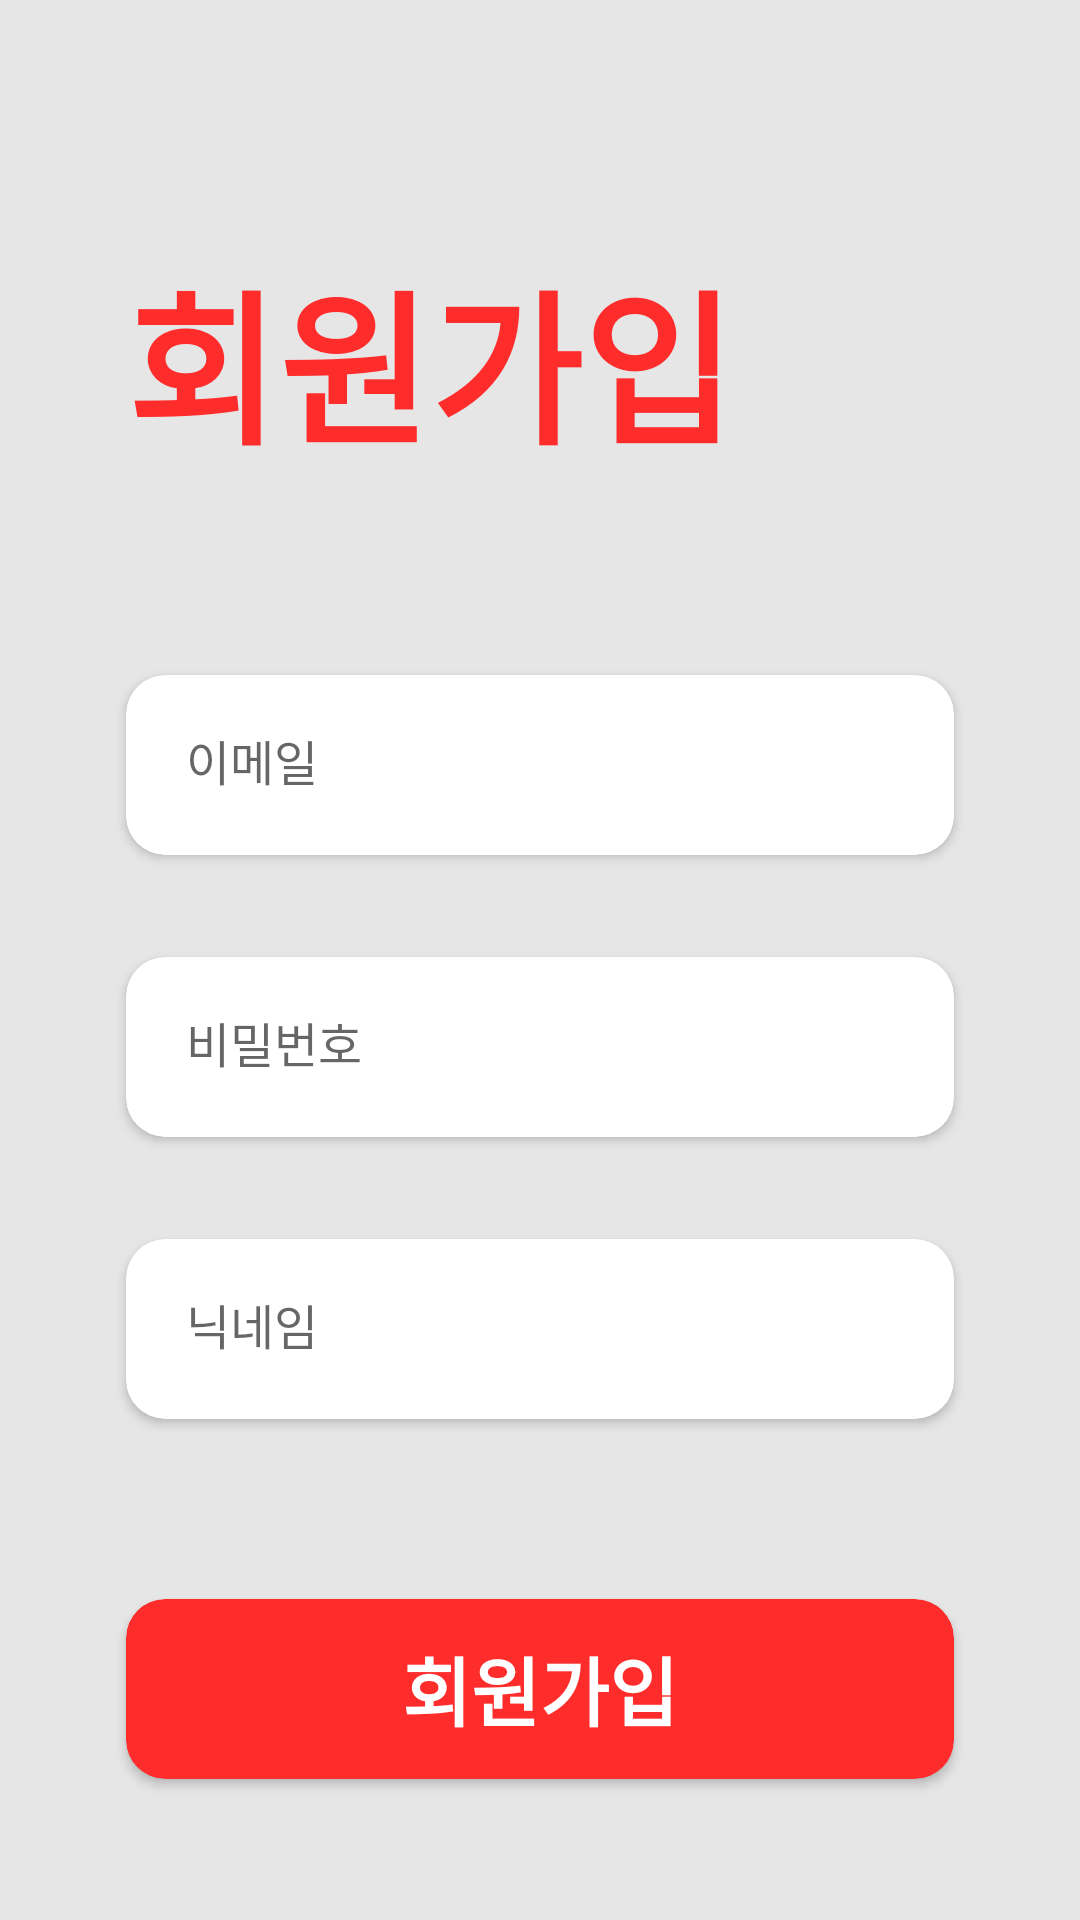

Write the Android layout XML for this screen, with the resource values it uses.
<!-- AndroidManifest.xml: application theme Theme.App_priend -->
<!-- res/layout/activity_signup.xml -->
<?xml version="1.0" encoding="utf-8"?>
<layout xmlns:android="http://schemas.android.com/apk/res/android"
    xmlns:app="http://schemas.android.com/apk/res-auto"
    xmlns:tools="http://schemas.android.com/tools">

    <data>

    </data>

    <androidx.constraintlayout.widget.ConstraintLayout
        android:layout_width="match_parent"
        android:layout_height="match_parent"
        android:background="#e6e6e6"
        tools:context=".SignupActivity">

        <androidx.constraintlayout.widget.Guideline
            android:id="@+id/guideline1"
            android:orientation="vertical"
            android:layout_width="wrap_content"
            android:layout_height="wrap_content"
            app:layout_constraintGuide_begin="42dp"
            />

        <androidx.constraintlayout.widget.Guideline
            android:id="@+id/guideline2"
            android:orientation="vertical"
            android:layout_width="wrap_content"
            android:layout_height="wrap_content"
            app:layout_constraintGuide_end="42dp"
            />

        <TextView
            android:id="@+id/signup_txt"
            android:layout_width="wrap_content"
            android:layout_height="wrap_content"
            android:textStyle="bold"
            android:fontFamily="@font/font3"
            android:textSize="55sp"
            android:text="회원가입"
            android:layout_marginTop="80dp"
            app:layout_constraintLeft_toLeftOf="@id/guideline1"
            app:layout_constraintTop_toTopOf="parent"
            android:textColor="#ff2c2c"
            android:elevation="5dp"
            />

        <androidx.cardview.widget.CardView
            android:id="@+id/signup_card_email"
            android:layout_width="0dp"
            android:layout_height="60dp"
            app:layout_constraintLeft_toLeftOf="@id/guideline1"
            app:layout_constraintRight_toRightOf="@id/guideline2"
            app:cardCornerRadius="13dp"
            app:layout_constraintTop_toBottomOf="@id/signup_txt"
            android:layout_marginTop="65dp"
            >
            <EditText
                android:id="@+id/signup_edit_email"
                android:layout_width="match_parent"
                android:layout_height="match_parent"
                android:hint="이메일"
                android:padding="20dp"
                android:fontFamily="@font/font2"
                android:inputType="textEmailAddress"
                android:textSize="16sp"
                android:background="@drawable/input_radius"
                />
        </androidx.cardview.widget.CardView>

        <androidx.cardview.widget.CardView
            android:id="@+id/signup_card_pw"
            android:layout_width="0dp"
            android:layout_height="60dp"
            app:layout_constraintLeft_toLeftOf="@id/guideline1"
            app:layout_constraintRight_toRightOf="@id/guideline2"
            app:cardCornerRadius="13dp"
            app:layout_constraintTop_toBottomOf="@id/signup_card_email"
            android:layout_marginTop="34dp"
            >
            <EditText
                android:id="@+id/signup_edit_pw"
                android:layout_width="match_parent"
                android:layout_height="match_parent"
                android:hint="비밀번호"
                android:inputType="textPassword"
                android:padding="20dp"
                android:fontFamily="@font/font2"
                android:textSize="16sp"
                android:background="@drawable/input_radius"
                />
        </androidx.cardview.widget.CardView>

        <androidx.cardview.widget.CardView
            android:id="@+id/signup_card_name"
            android:layout_width="0dp"
            android:layout_height="60dp"
            app:layout_constraintLeft_toLeftOf="@id/guideline1"
            app:layout_constraintRight_toRightOf="@id/guideline2"
            app:cardCornerRadius="13dp"
            app:layout_constraintTop_toBottomOf="@id/signup_card_pw"
            android:layout_marginTop="34dp"
            >
            <EditText
                android:id="@+id/signup_edit_name"
                android:layout_width="match_parent"
                android:layout_height="match_parent"
                android:hint="닉네임"
                android:inputType="text"
                android:padding="20dp"
                android:fontFamily="@font/font2"
                android:textSize="16sp"
                android:background="@drawable/input_radius"
                />
        </androidx.cardview.widget.CardView>

        <androidx.cardview.widget.CardView
            android:id="@+id/signup_go_btn"
            android:layout_width="0dp"
            android:layout_height="60dp"
            app:layout_constraintLeft_toLeftOf="@id/guideline1"
            app:layout_constraintRight_toRightOf="@id/guideline2"
            app:cardCornerRadius="13dp"
            app:layout_constraintTop_toBottomOf="@id/signup_card_name"
            android:layout_marginTop="60dp"
            app:cardBackgroundColor="#ff2c2c"
            >
            <TextView
                android:layout_width="wrap_content"
                android:layout_height="wrap_content"
                android:textSize="25sp"
                android:text="회원가입"
                android:fontFamily="@font/font3"
                android:layout_gravity="center"
                android:textStyle="bold"
                android:textColor="#ffffff"
                />
        </androidx.cardview.widget.CardView>


    </androidx.constraintlayout.widget.ConstraintLayout>
</layout>
<!-- resources referenced by this layout -->
<resources>
  <!-- drawable input_radius (drawable) -->
  <?xml version="1.0" encoding="utf-8"?>
  <shape xmlns:android="http://schemas.android.com/apk/res/android"
      android:padding="10dp"
      android:shape="rectangle" >
      <solid android:color="@color/white" />
      <corners
          android:bottomLeftRadius="14dp"
          android:bottomRightRadius="14dp"
          android:topLeftRadius="14dp"
          android:topRightRadius="14dp" />
  </shape>
  <style name="Theme.App_priend" parent="Theme.MaterialComponents.Light.NoActionBar">
          
          <item name="colorPrimary">@color/purple_500</item>
          <item name="colorPrimaryVariant">@color/purple_700</item>
          <item name="colorOnPrimary">@color/white</item>
          
          <item name="colorSecondary">@color/teal_200</item>
          <item name="colorSecondaryVariant">@color/teal_700</item>
          <item name="colorOnSecondary">@color/black</item>
          
          <item name="android:statusBarColor" tools:targetApi="l">?attr/colorPrimaryVariant</item>
          
      </style>
  <color name="white">#FFFFFFFF</color>
  <color name="purple_500">#FF6200EE</color>
  <color name="purple_700">#FF3700B3</color>
  <color name="teal_200">#FF03DAC5</color>
  <color name="teal_700">#FF018786</color>
  <color name="black">#FF000000</color>
</resources>
